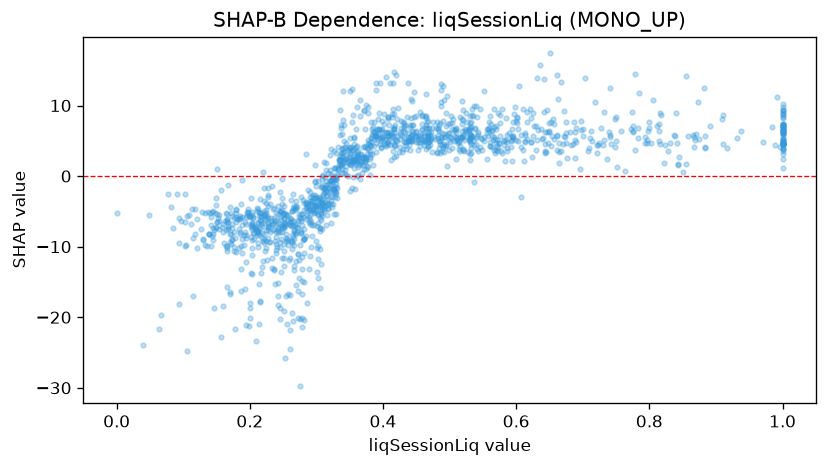

The table this chart was drawn from, first rows:
feature_value, shap_value
0.307, -6.276
0.532, 5.822
0.711, 5.44
1.0, 5.083
0.195, -8.409
0.301, -10.15
1.0, 7.304
0.525, 8.964
0.286, -5.48
0.173, -5.703
0.384, 5.48
0.274, -5.798
0.398, 5.45
0.317, -1.106
0.798, 6.341
0.412, 6.101
0.235, -6.77
0.384, 6.702
0.254, -8.206
0.406, 4.682
0.222, -4.992
0.335, 5.823
0.104, -9.736
0.431, 7.468
0.278, -20.15
0.332, 1.002
0.077, -2.572
0.285, -3.723
0.174, -8.946
0.084, -7.403
0.206, -8.1
0.433, 6.275
0.647, 6.193
0.675, 7.692
0.748, 8.056
0.63, 3.654
0.65, 7.46
0.501, 5.477
0.253, -6.686
0.252, -4.3
0.527, 3.406
0.612, 2.117
0.311, 1.945
0.614, 5.006
0.331, -3.171
0.348, -0.04618
0.268, -8.066
0.841, 4.702
0.318, 0.4011
0.783, 6.847
0.552, 5.5
0.354, 2.437
0.511, 5.139
0.248, -7.9
0.384, 5.753
0.339, 0.4999
0.613, 4.78
0.27, -6.72
0.323, 0.01485
0.571, 5.173
... 1,391 more rows
